Labelled photos from "aurora_train", an image-classification folder in 123675/data. The possible labels are: drapery aurora, hotspot aurora, multiple arcs aurora, radial aurora, single arc aurora.

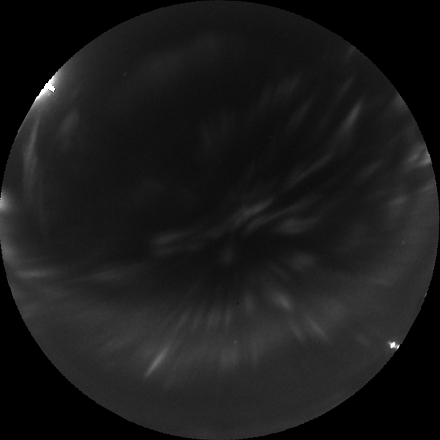
Label: radial aurora

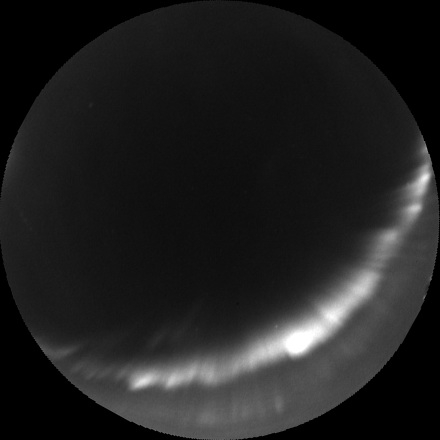
Label: single arc aurora

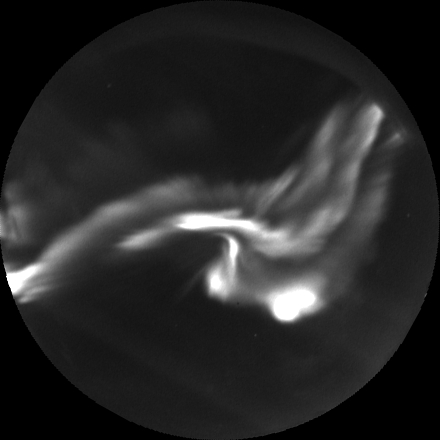
Label: hotspot aurora

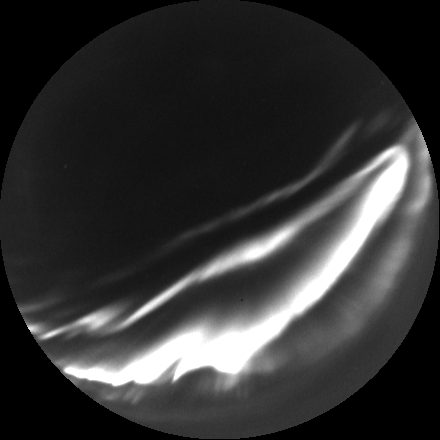
Label: multiple arcs aurora

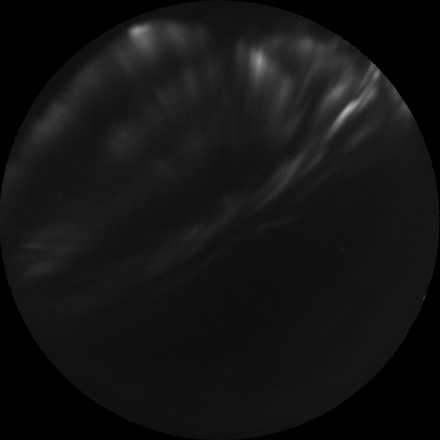
Label: drapery aurora

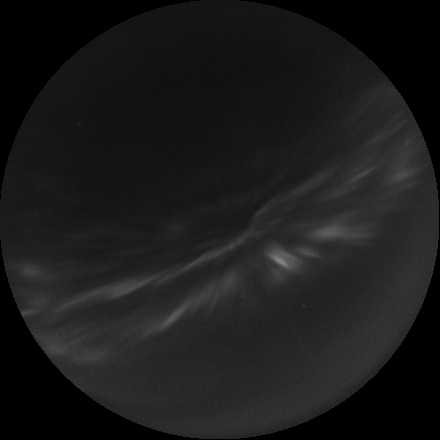
Label: radial aurora
